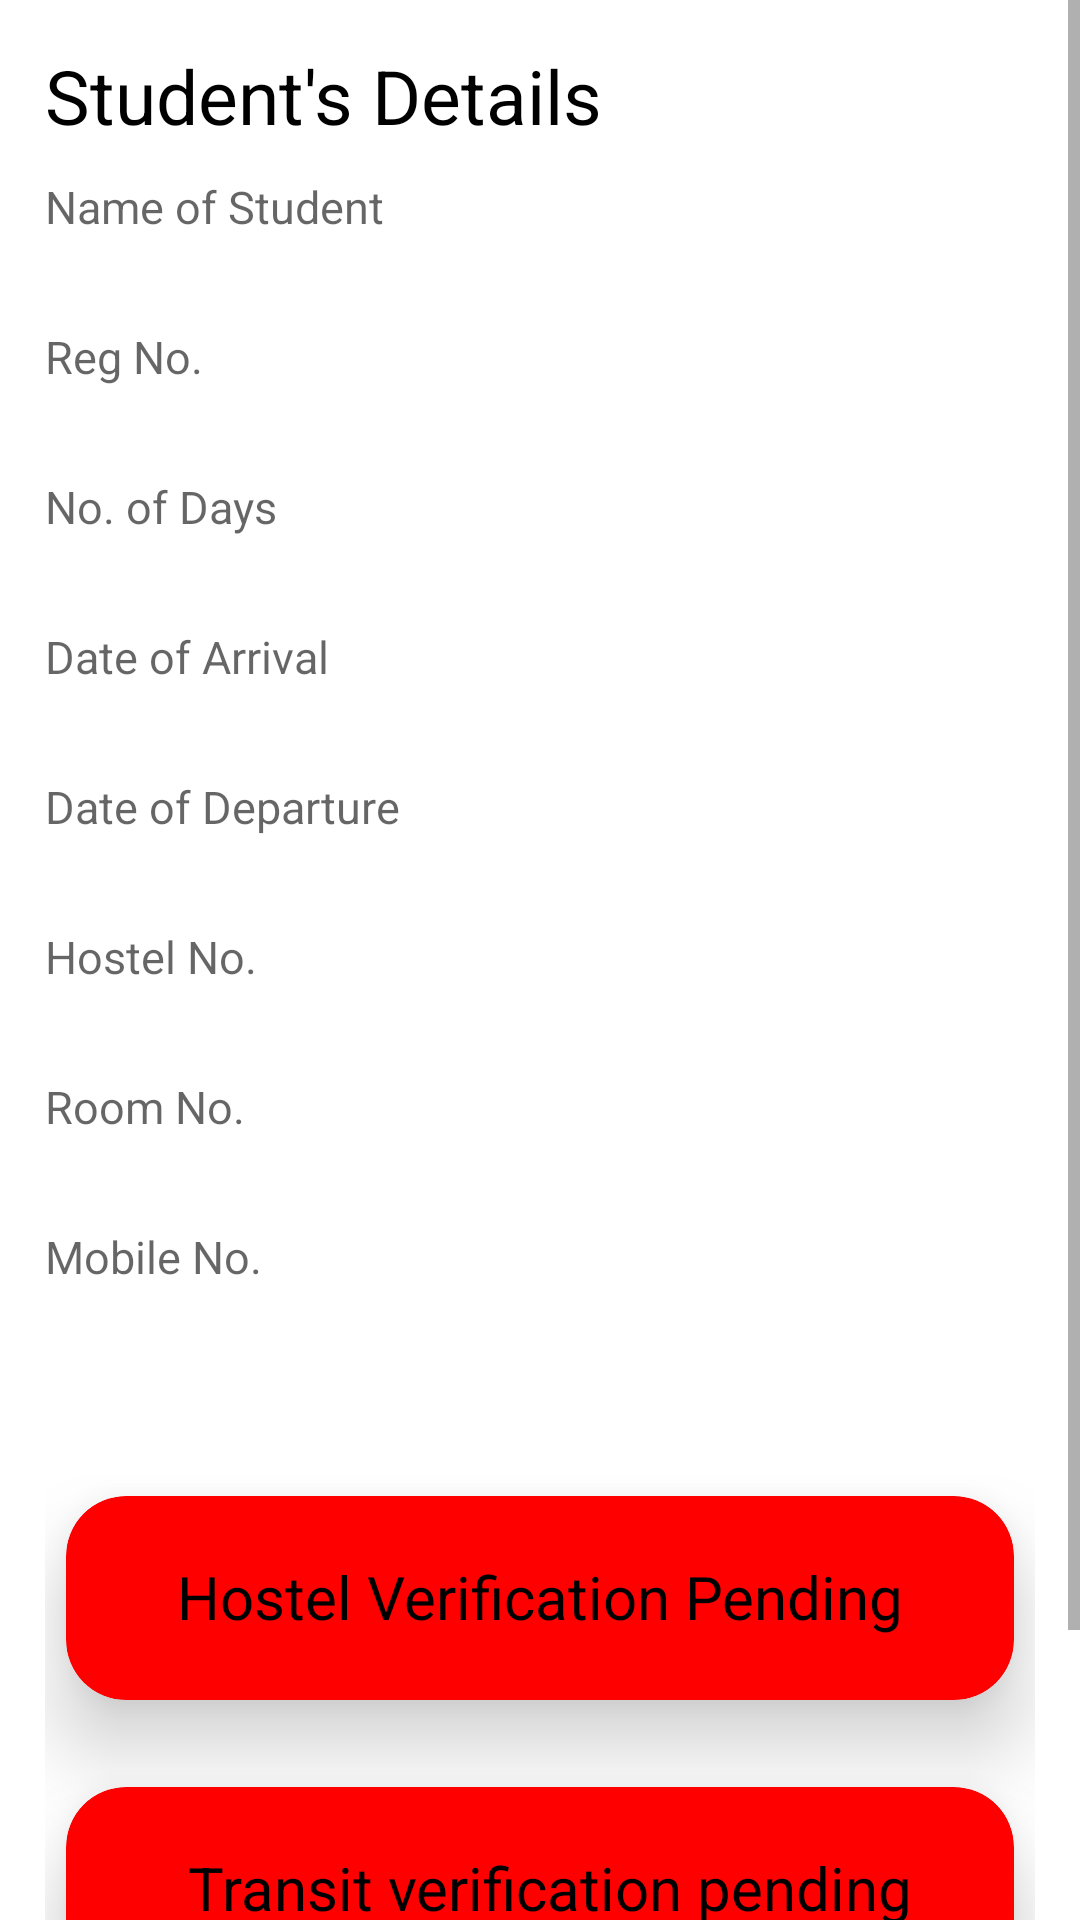

Reconstruct the res/layout file that produces this screen, plus the resources it refers to.
<!-- AndroidManifest.xml: application theme Theme.TransitBookingSystem -->
<!-- res/layout/fragment_view_single_application.xml -->
<FrameLayout xmlns:android="http://schemas.android.com/apk/res/android"
    xmlns:card_view="http://schemas.android.com/apk/res-auto"
    xmlns:tools="http://schemas.android.com/tools"
    android:layout_width="match_parent"
    android:layout_height="match_parent"
    tools:context="com.app.transitbookingsystem.fragments.ApplyFragment">

    <ScrollView
        android:layout_width="match_parent"
        android:layout_height="match_parent"
        android:contentDescription="@string/app_name">

        <LinearLayout
            android:layout_width="match_parent"
            android:layout_height="match_parent"
            android:layout_margin="15dp"
            android:orientation="vertical">



            <TextView
                android:layout_width="wrap_content"
                android:layout_height="wrap_content"
                android:layout_marginBottom="10dp"
                android:text="Student's Details"
                android:textColor="#000"
                android:textSize="25sp" />

            <TextView
                android:id="@+id/etStudentName"
                android:layout_width="match_parent"
                android:textColor="#000"
                android:textSize="15sp"
                android:layout_height="40dp"
                android:hint="Name of Student" />

            <TextView
                android:id="@+id/etStudentReg"
                android:layout_width="match_parent"
                android:layout_height="40dp"
                android:layout_marginTop="10dp"
                android:textColor="#000"
                android:textSize="15sp"
                android:hint="Reg No." />

            <TextView
                android:id="@+id/etDays"
                android:layout_width="match_parent"
                android:layout_height="40dp"
                android:layout_marginTop="10dp"
                android:textColor="#000"
                android:textSize="15sp"
                android:hint="No. of Days" />

            <TextView
                android:id="@+id/etArrival"
                android:layout_width="match_parent"
                android:layout_height="40dp"
                android:layout_marginTop="10dp"
                android:hint="Date of Arrival"
                android:textColor="#000"
                android:textSize="15sp"/>

            <TextView
                android:id="@+id/etDeparture"
                android:layout_width="match_parent"
                android:layout_height="40dp"
                android:layout_marginTop="10dp"
                android:hint="Date of Departure"
                android:textColor="#000"
                android:textSize="15sp" />

            <TextView
                android:id="@+id/etHostel"
                android:layout_width="match_parent"
                android:layout_height="40dp"
                android:textColor="#000"
                android:textSize="15sp"
                android:layout_marginTop="10dp"
                android:hint="Hostel No."/>

            <TextView
                android:id="@+id/etRoom"
                android:layout_width="match_parent"
                android:layout_height="40dp"
                android:layout_marginTop="10dp"
                android:textColor="#000"
                android:textSize="15sp"
                android:hint="Room No." />

            <TextView
                android:id="@+id/etMobile"
                android:layout_width="match_parent"
                android:layout_height="40dp"
                android:layout_marginTop="10dp"
                android:textColor="#000"
                android:textSize="15sp"
                android:hint="Mobile No." />

            <com.google.android.material.card.MaterialCardView
                android:id="@+id/card_view"
                android:layout_width="316dp"
                android:layout_height="68dp"
                android:layout_gravity="center"
                android:layout_marginLeft="190dp"
                android:layout_marginTop="50dp"
                android:layout_marginRight="190dp"
                card_view:cardBackgroundColor="#f00"
                card_view:cardCornerRadius="20dp"
                card_view:cardElevation="16dp">

                <TextView
                    android:id="@+id/txtHostelVerified"
                    android:layout_width="match_parent"
                    android:layout_height="match_parent"
                    android:layout_margin="20dp"
                    android:layout_marginTop="4dp"
                    android:text="Hostel Verification Pending"
                    android:textAlignment="center"
                    android:textColor="@color/black"
                    android:textSize="20sp" />

            </com.google.android.material.card.MaterialCardView>

            <com.google.android.material.card.MaterialCardView
                android:id="@+id/card2_view"
                android:layout_width="316dp"
                android:layout_height="68dp"
                android:layout_gravity="center"
                android:layout_marginLeft="190dp"
                android:layout_marginTop="29dp"
                android:layout_marginRight="190dp"
                android:layout_marginBottom="0dp"
                card_view:cardBackgroundColor="#f00"
                card_view:cardCornerRadius="20dp"
                card_view:cardElevation="16dp">

                <TextView
                    android:id="@+id/txtGuestHouseVerified"
                    android:layout_width="283dp"
                    android:layout_height="wrap_content"
                    android:layout_margin="20dp"
                    android:layout_marginTop="4dp"
                    android:layout_marginBottom="4dp"
                    android:text="Transit verification pending"
                    android:textAlignment="center"
                    android:textColor="@color/black"
                    android:textSize="20sp" />
            </com.google.android.material.card.MaterialCardView>

            <Button
                android:id="@+id/btnDelete"
                android:layout_width="match_parent"
                android:layout_margin="20dp"
                android:layout_height="50dp"
                android:textSize="20sp"
                android:layout_marginTop="10dp"
                android:text="Delete Application"
                android:backgroundTint="#e63757"
                />

        </LinearLayout>


    </ScrollView>

</FrameLayout>
<!-- resources referenced by this layout -->
<resources>
  <color name="black">#FF000000</color>
  <string name="app_name">Transit Booking System</string>
  <style name="Theme.TransitBookingSystem" parent="Theme.MaterialComponents.DayNight.DarkActionBar">
          
          <item name="colorPrimary">@color/purple_500</item>
          <item name="colorPrimaryVariant">@color/purple_700</item>
          <item name="colorOnPrimary">@color/white</item>
          
          <item name="colorSecondary">@color/teal_200</item>
          <item name="colorSecondaryVariant">@color/teal_700</item>
          <item name="colorOnSecondary">@color/black</item>
          
          <item name="android:statusBarColor">?attr/colorPrimaryVariant</item>
          
      </style>
  <color name="purple_500">#FF3D00</color>
  <color name="purple_700">#FF6600</color>
  <color name="white">#FFFFFFFF</color>
  <color name="teal_200">#FF03DAC5</color>
  <color name="teal_700">#FF018786</color>
</resources>
